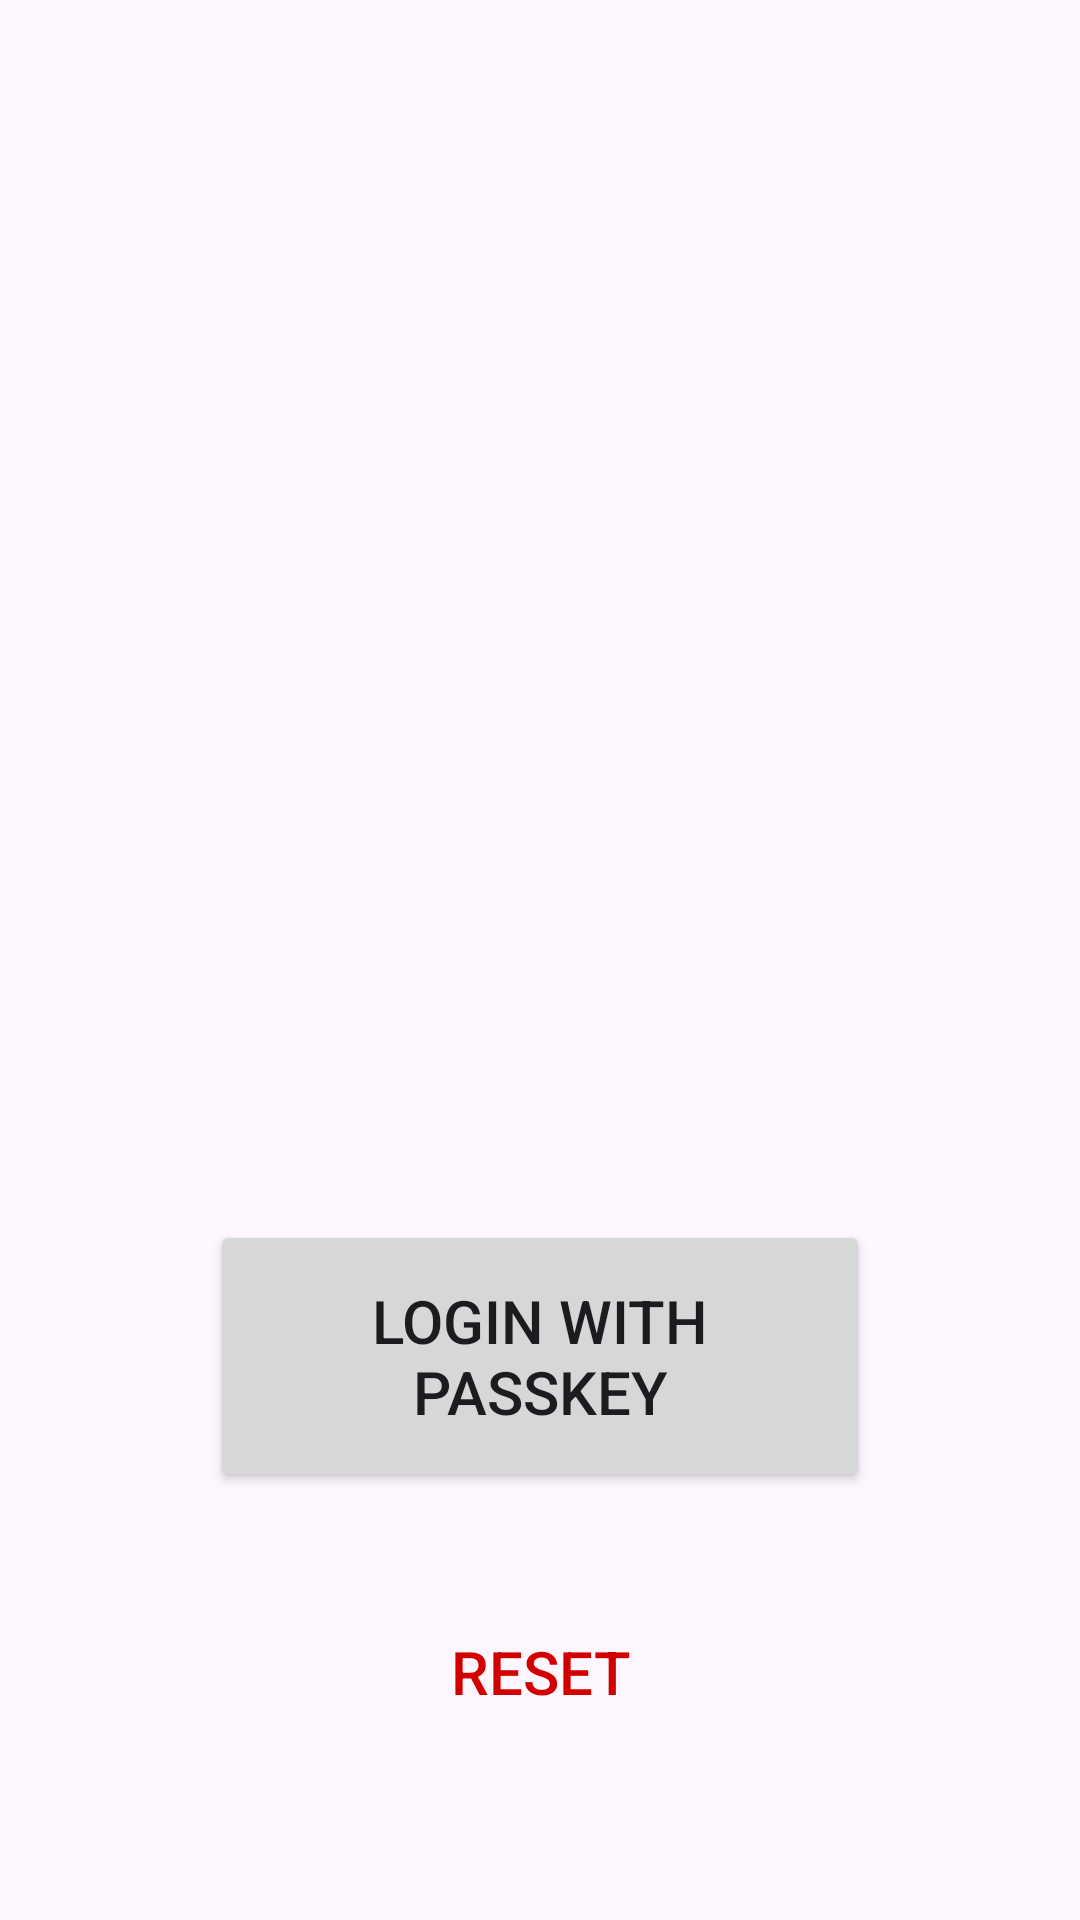

Reconstruct the res/layout file that produces this screen, plus the resources it refers to.
<!-- AndroidManifest.xml: application theme Theme.RelyingPartySDK -->
<!-- res/layout/activity_login.xml -->
<?xml version="1.0" encoding="utf-8"?>
<androidx.constraintlayout.widget.ConstraintLayout xmlns:android="http://schemas.android.com/apk/res/android"
    xmlns:app="http://schemas.android.com/apk/res-auto"
    xmlns:tools="http://schemas.android.com/tools"
    android:layout_width="match_parent"
    android:layout_height="match_parent"
    tools:context=".LoginActivity">

    <Button
        android:id="@+id/button_reset2"
        android:layout_width="wrap_content"
        android:layout_height="wrap_content"
        android:layout_marginTop="36dp"
        android:background="@android:color/transparent"
        android:text="Reset"
        android:textColor="@color/red"
        android:textSize="20sp"
        app:layout_constraintEnd_toEndOf="parent"
        app:layout_constraintHorizontal_bias="0.5"
        app:layout_constraintStart_toStartOf="parent"
        app:layout_constraintTop_toBottomOf="@+id/button_login" />

    <Button
        android:id="@+id/button_login"
        android:layout_width="match_parent"
        android:layout_height="wrap_content"
        android:layout_marginHorizontal="70dp"
        android:paddingVertical="20dp"
        android:text="Login with Passkey"
        android:textSize="20sp"
        app:layout_constraintBottom_toBottomOf="parent"
        app:layout_constraintEnd_toEndOf="parent"
        app:layout_constraintStart_toStartOf="parent"
        app:layout_constraintTop_toBottomOf="@+id/imageView3" />

    <ImageView
        android:id="@+id/imageView3"
        android:layout_width="75dp"
        android:layout_height="75dp"
        android:layout_marginTop="189dp"
        app:layout_constraintEnd_toEndOf="parent"
        app:layout_constraintStart_toStartOf="parent"
        app:layout_constraintTop_toTopOf="parent"
        app:srcCompat="@drawable/fido_passkey_icon_black" />
</androidx.constraintlayout.widget.ConstraintLayout>
<!-- resources referenced by this layout -->
<resources>
  <color name="red">#D30000</color>
  <style name="Theme.RelyingPartySDK" parent="Base.Theme.RelyingPartySDK" />
  <style name="Base.Theme.RelyingPartySDK" parent="Theme.Material3.DayNight.NoActionBar">
          
          
      </style>
</resources>
